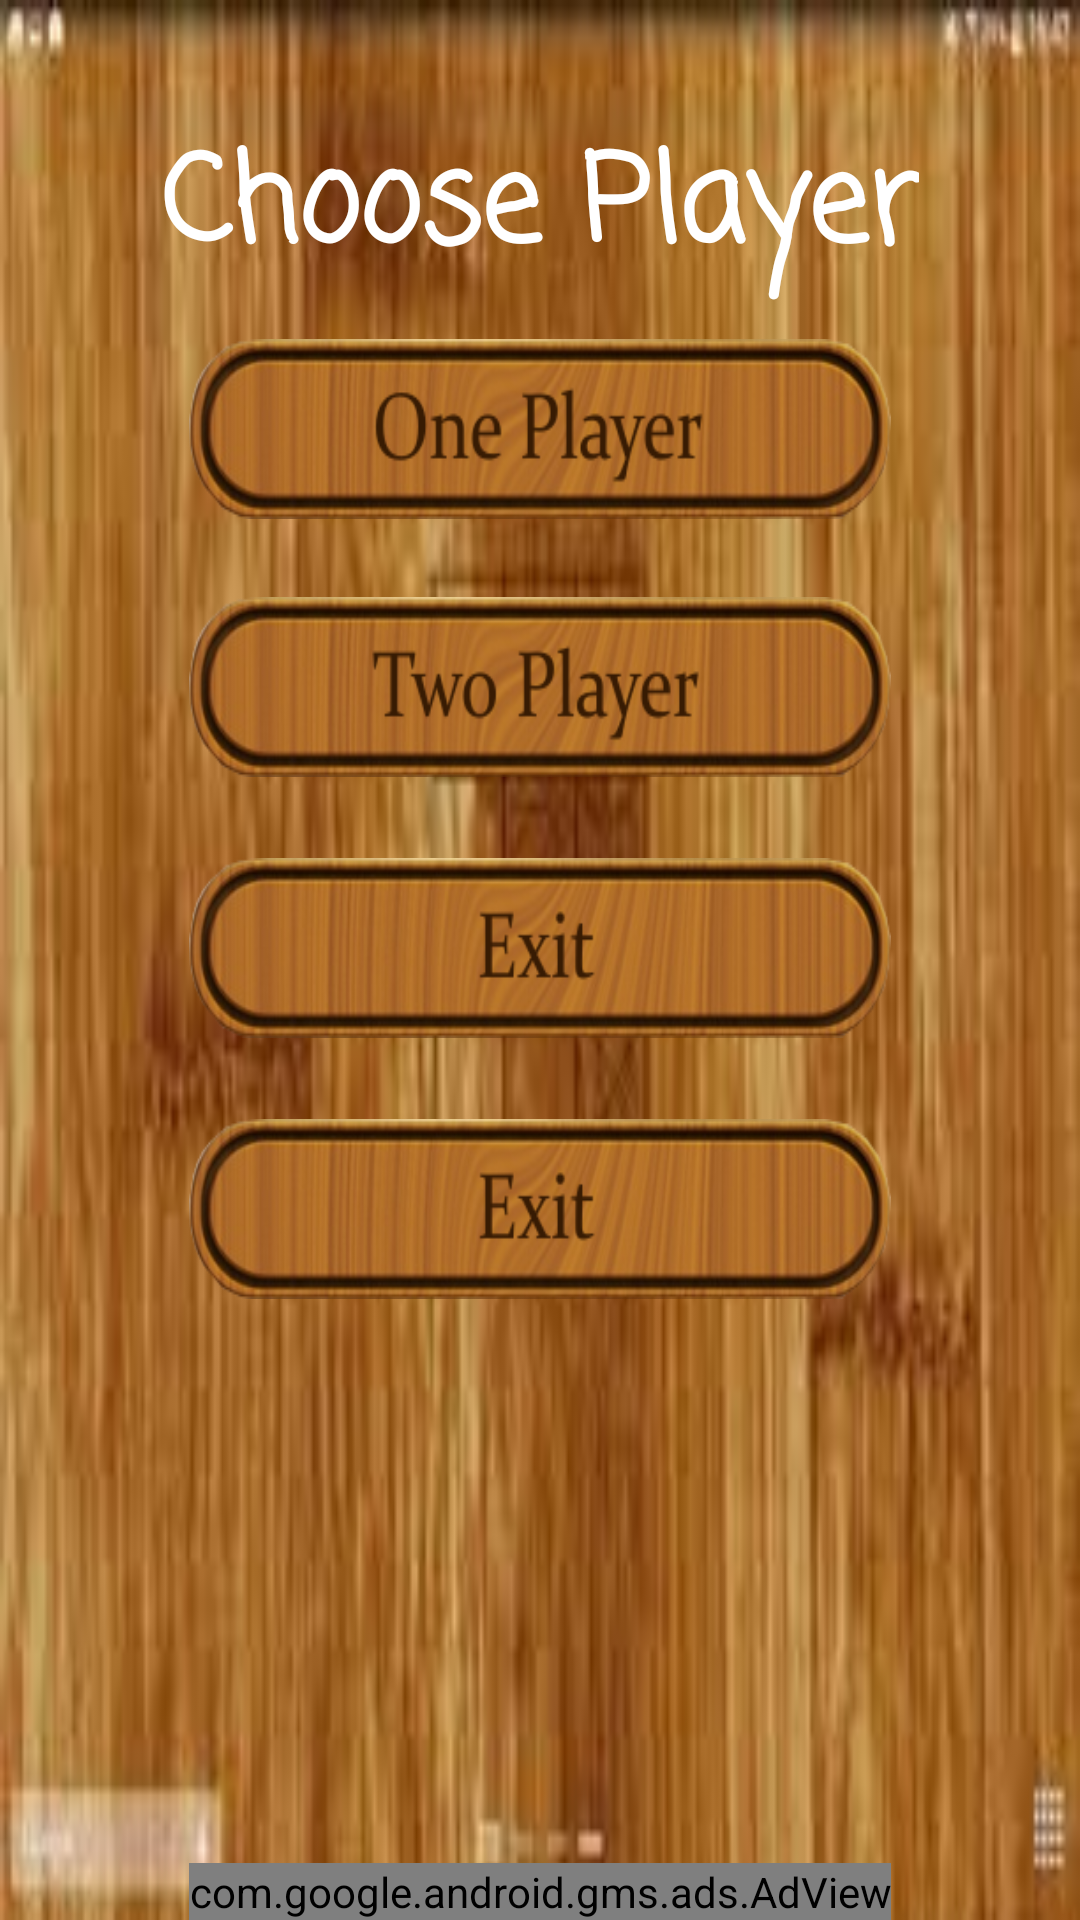

Write the Android layout XML for this screen, with the resource values it uses.
<!-- AndroidManifest.xml: application theme AppTheme -->
<!-- res/layout/activity_main.xml -->
<?xml version="1.0" encoding="utf-8"?>
<RelativeLayout xmlns:android="http://schemas.android.com/apk/res/android"
    xmlns:ads="http://schemas.android.com/apk/res-auto"
    xmlns:tools="http://schemas.android.com/tools"
    android:layout_width="match_parent"
    android:layout_height="match_parent"
    android:background="@drawable/background"
    android:visibility="visible"
    tools:context="appmec.com.tictactoefinal.MainActivity">

    <Button
        android:id="@+id/button1"
        android:layout_width="wrap_content"
        android:layout_height="60dp"
        android:background="@drawable/oneplayer"
        android:fontFamily="casual"
        android:padding="20dp"
        android:layout_marginTop="13dp"
        android:layout_below="@+id/textView2"
        android:layout_alignLeft="@+id/adView1"
        android:layout_alignStart="@+id/adView1"
        android:layout_alignRight="@+id/adView1"
        android:layout_alignEnd="@+id/adView1" />

    <Button
        android:id="@+id/button2"
        android:layout_width="wrap_content"
        android:layout_height="60dp"
        android:background="@drawable/twoplayer"
        android:fontFamily="casual"
        android:padding="20dp"
        android:layout_marginTop="26dp"
        android:layout_below="@+id/button1"
        android:layout_alignLeft="@+id/button1"
        android:layout_alignStart="@+id/button1"
        android:layout_alignRight="@+id/button1"
        android:layout_alignEnd="@+id/button1" />

    <Button
        android:id="@+id/button3"
        android:layout_width="wrap_content"
        android:layout_height="60dp"
        android:background="@drawable/exit"
        android:fontFamily="casual"
        android:padding="20dp"
        android:layout_below="@+id/button2"
        android:layout_alignLeft="@+id/button2"
        android:layout_alignStart="@+id/button2"
        android:layout_marginTop="27dp"
        android:layout_alignRight="@+id/button2"
        android:layout_alignEnd="@+id/button2" />

    <Button
        android:id="@+id/button4"
        android:layout_width="wrap_content"
        android:layout_height="60dp"
        android:background="@drawable/exit"
        android:fontFamily="casual"
        android:padding="20dp"
        android:layout_below="@+id/button3"
        android:layout_alignLeft="@+id/button3"
        android:layout_alignStart="@+id/button3"
        android:layout_marginTop="27dp"
        android:layout_alignRight="@+id/button3"
        android:layout_alignEnd="@+id/button3" />


    <com.google.android.gms.ads.AdView xmlns:ads="http://schemas.android.com/apk/res-auto"
        android:id="@+id/adView1"
        android:layout_width="wrap_content"
        android:layout_height="wrap_content"
        android:layout_alignParentBottom="true"
        android:layout_centerHorizontal="true"
        ads:adSize="BANNER"
        ads:adUnitId="ca-app-pub-7860341576927713/4927864384"></com.google.android.gms.ads.AdView>

    <TextView
        android:id="@+id/textView2"
        android:layout_width="wrap_content"
        android:layout_height="wrap_content"
        android:layout_alignParentTop="true"
        android:layout_centerHorizontal="true"
        android:layout_marginTop="39dp"
        android:fontFamily="casual"
        android:gravity="center"
        android:text="Choose Player"
        android:textColor="@android:color/white"
        android:textColorHighlight="@android:color/primary_text_dark"
        android:textSize="40dp"
        android:textStyle="bold" />

</RelativeLayout>
<!-- resources referenced by this layout -->
<resources>
  <!-- drawable background: jpg bitmap (drawable, 7093 bytes) -->
  <!-- drawable exit: png bitmap (drawable, 47969 bytes) -->
  <!-- drawable oneplayer: png bitmap (drawable, 50752 bytes) -->
  <!-- drawable twoplayer: png bitmap (drawable, 50812 bytes) -->
  <style name="AppTheme" parent="Theme.AppCompat">
          
          <item name="colorPrimary">@color/colorPrimary</item>
          <item name="colorPrimaryDark">@color/colorPrimaryDark</item>
          <item name="colorAccent">@color/colorAccent</item>
      </style>
  <color name="colorPrimary">#3F51B5</color>
  <color name="colorPrimaryDark">#303F9F</color>
  <color name="colorAccent">#FF4081</color>
</resources>
